Dataset: surface_dataset (GitHub, hpcgarage/surface_dataset). Classes: bad surface, good surface.

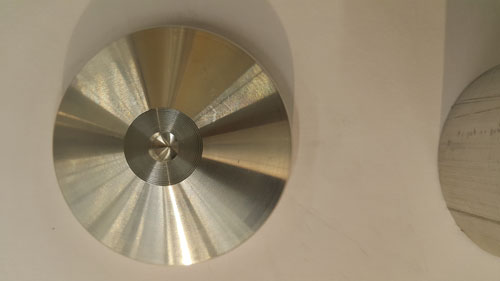
Label: good surface

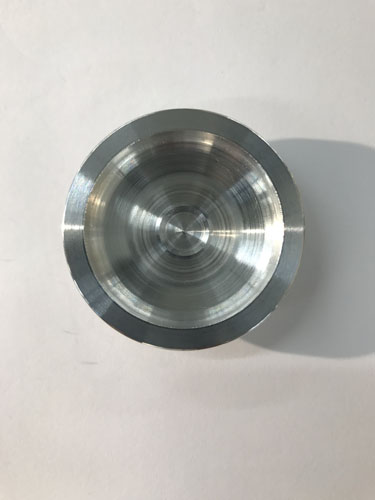
Label: bad surface

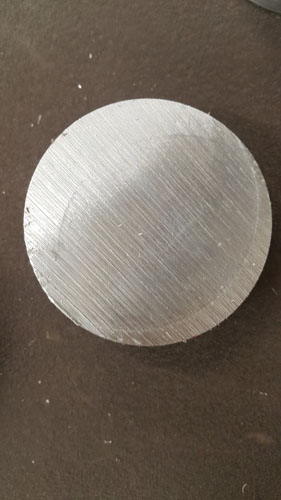
Label: bad surface

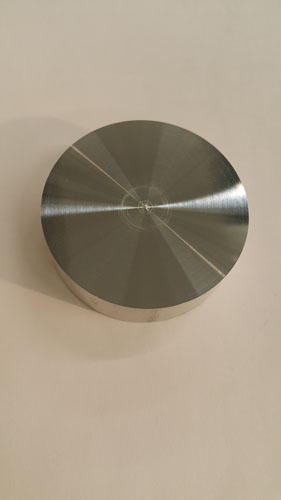
Label: good surface

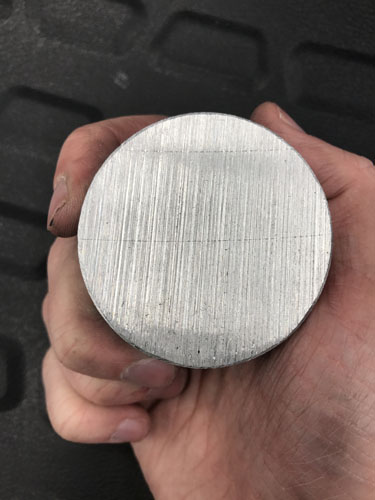
Label: bad surface

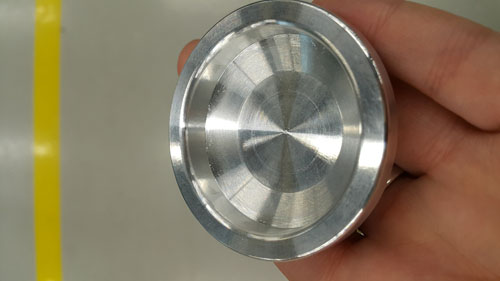
Label: good surface
